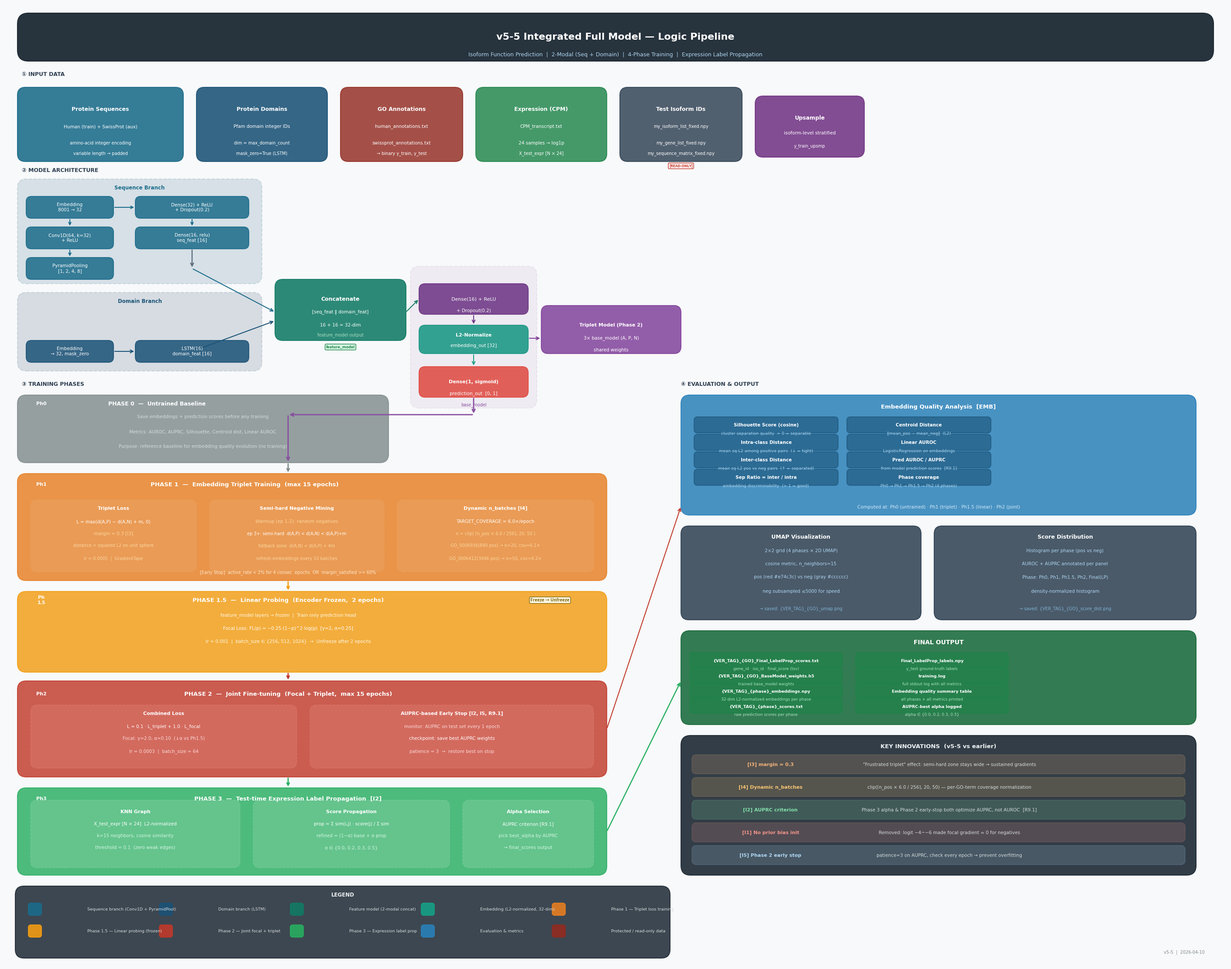

Generate this figure with matplotlib: (Note: this script raises an exception after producing the figure.)
# -*- coding: utf-8 -*-
"""
v5-5 model logic pipeline diagram generator
"""
import matplotlib
matplotlib.use('Agg')
import matplotlib.pyplot as plt
import matplotlib.patches as mpatches
from matplotlib.patches import FancyBboxPatch, FancyArrowPatch
import matplotlib.patheffects as pe
import numpy as np

# ─────────────────────────────────────────────────────────────────────────────
# Color palette
# ─────────────────────────────────────────────────────────────────────────────
C = {
    'data':      '#2C3E50',   # dark navy — data blocks
    'seq':       '#1A6B8A',   # teal-blue — sequence branch
    'domain':    '#1A5276',   # deep blue — domain branch
    'feature':   '#117A65',   # dark teal — feature model
    'loss':      '#884EA0',   # purple — loss functions
    'focal':     '#9B59B6',   # violet — focal loss
    'triplet':   '#7D3C98',   # dark violet — triplet loss
    'phase0':    '#7F8C8D',   # gray — phase 0
    'phase1':    '#E67E22',   # orange — phase 1
    'phase15':   '#F39C12',   # yellow-orange — phase 1.5
    'phase2':    '#C0392B',   # red — phase 2
    'phase3':    '#27AE60',   # green — phase 3
    'eval':      '#2980B9',   # blue — evaluation
    'embed':     '#16A085',   # green-teal — embedding
    'output':    '#2471A3',   # output blue
    'arrow':     '#5D6D7E',   # arrow gray
    'bg':        '#F8F9FA',   # background
    'header':    '#1C2833',   # header dark
    'anno':      '#922B21',   # annotation red
    'expr':      '#1E8449',   # expression green
}

fig = plt.figure(figsize=(28, 22), facecolor=C['bg'])
ax = fig.add_axes([0, 0, 1, 1])
ax.set_xlim(0, 28)
ax.set_ylim(0, 22)
ax.axis('off')
ax.set_facecolor(C['bg'])


# ─────────────────────────────────────────────────────────────────────────────
# Helper functions
# ─────────────────────────────────────────────────────────────────────────────
def rounded_box(ax, x, y, w, h, color, alpha=0.92, lw=1.5, ls='-',
                ec=None, zorder=3, radius=0.18):
    ec = ec or color
    box = FancyBboxPatch((x, y), w, h,
                         boxstyle=f"round,pad=0.0,rounding_size={radius}",
                         facecolor=color, edgecolor=ec,
                         linewidth=lw, linestyle=ls,
                         alpha=alpha, zorder=zorder)
    ax.add_patch(box)
    return box


def text_center(ax, x, y, txt, size=8, color='white', weight='normal',
                zorder=5, ha='center', va='center', wrap=False):
    ax.text(x, y, txt, fontsize=size, color=color, fontweight=weight,
            ha=ha, va=va, zorder=zorder,
            fontfamily='DejaVu Sans')


def arrow(ax, x1, y1, x2, y2, color=C['arrow'], lw=1.8, style='->', head=0.3, zorder=4):
    ax.annotate('', xy=(x2, y2), xytext=(x1, y1),
                arrowprops=dict(arrowstyle=f'->', color=color,
                                lw=lw, mutation_scale=head*40),
                zorder=zorder)


def section_label(ax, x, y, txt, size=10, color=C['header']):
    ax.text(x, y, txt, fontsize=size, color=color, fontweight='bold',
            ha='left', va='center', zorder=6,
            fontfamily='DejaVu Sans')


def badge(ax, x, y, txt, bg='#E8DAEF', fc='#6C3483', size=6.5, zorder=6):
    ax.text(x, y, txt, fontsize=size, color=fc, fontweight='bold',
            ha='center', va='center', zorder=zorder,
            bbox=dict(boxstyle='round,pad=0.25', facecolor=bg,
                      edgecolor=fc, linewidth=1.0))


# ─────────────────────────────────────────────────────────────────────────────
# Title
# ─────────────────────────────────────────────────────────────────────────────
rounded_box(ax, 0.3, 20.7, 27.4, 1.1, C['header'], alpha=0.95, radius=0.25)
text_center(ax, 14.0, 21.25,
            'v5-5 Integrated Full Model — Logic Pipeline',
            size=16, color='white', weight='bold')
text_center(ax, 14.0, 20.85,
            'Isoform Function Prediction  |  2-Modal (Seq + Domain)  |  4-Phase Training  |  Expression Label Propagation',
            size=9, color='#AED6F1')

# ─────────────────────────────────────────────────────────────────────────────
# ① DATA INPUTS  (y ≈ 18.3–20.3)
# ─────────────────────────────────────────────────────────────────────────────
section_label(ax, 0.4, 20.4, '① INPUT DATA', size=9, color=C['data'])

# Human / SwissProt Sequence
rounded_box(ax, 0.3, 18.4, 3.8, 1.7, C['seq'], alpha=0.88)
text_center(ax, 2.2, 19.6, 'Protein Sequences', size=9, weight='bold')
text_center(ax, 2.2, 19.2, 'Human (train) + SwissProt (aux)', size=7.5)
text_center(ax, 2.2, 18.82, 'amino-acid integer encoding', size=7)
text_center(ax, 2.2, 18.58, 'variable length → padded', size=7)

# Domain
rounded_box(ax, 4.4, 18.4, 3.0, 1.7, C['domain'], alpha=0.88)
text_center(ax, 5.9, 19.6, 'Protein Domains', size=9, weight='bold')
text_center(ax, 5.9, 19.2, 'Pfam domain integer IDs', size=7.5)
text_center(ax, 5.9, 18.82, 'dim = max_domain_count', size=7)
text_center(ax, 5.9, 18.58, 'mask_zero=True (LSTM)', size=7)

# GO Annotations
rounded_box(ax, 7.7, 18.4, 2.8, 1.7, C['anno'], alpha=0.82)
text_center(ax, 9.1, 19.6, 'GO Annotations', size=9, weight='bold')
text_center(ax, 9.1, 19.2, 'human_annotations.txt', size=7.5)
text_center(ax, 9.1, 18.82, 'swissprot_annotations.txt', size=7.5)
text_center(ax, 9.1, 18.58, '→ binary y_train, y_test', size=7)

# Expression (CPM)
rounded_box(ax, 10.8, 18.4, 3.0, 1.7, C['expr'], alpha=0.82)
text_center(ax, 12.3, 19.6, 'Expression (CPM)', size=9, weight='bold')
text_center(ax, 12.3, 19.2, 'CPM_transcript.txt', size=7.5)
text_center(ax, 12.3, 18.82, '24 samples → log1p', size=7.5)
text_center(ax, 12.3, 18.58, 'X_test_expr [N × 24]', size=7)

# Test isoform IDs
rounded_box(ax, 14.1, 18.4, 2.8, 1.7, C['data'], alpha=0.82)
text_center(ax, 15.5, 19.6, 'Test Isoform IDs', size=9, weight='bold')
text_center(ax, 15.5, 19.2, 'my_isoform_list_fixed.npy', size=7)
text_center(ax, 15.5, 18.82, 'my_gene_list_fixed.npy', size=7)
text_center(ax, 15.5, 18.58, 'my_sequence_matrix_fixed.npy', size=7)

badge(ax, 15.5, 18.3, '[READ-ONLY]', bg='#FDEDEC', fc='#C0392B', size=6)

# Upsample
rounded_box(ax, 17.2, 18.5, 2.5, 1.4, '#6E2F81', alpha=0.85)
text_center(ax, 18.45, 19.4, 'Upsample', size=9, weight='bold')
text_center(ax, 18.45, 19.05, 'isoform-level stratified', size=7.5)
text_center(ax, 18.45, 18.75, 'y_train_upsmp', size=7)

# ─────────────────────────────────────────────────────────────────────────────
# ② MODEL ARCHITECTURE  (y ≈ 14.5–18.0)
# ─────────────────────────────────────────────────────────────────────────────
section_label(ax, 0.4, 18.2, '② MODEL ARCHITECTURE', size=9, color=C['data'])

# --- Sequence branch ---
rounded_box(ax, 0.3, 15.6, 5.6, 2.4, '#1A5276', alpha=0.15, lw=1.5, ls='--',
            ec=C['seq'], radius=0.2)
text_center(ax, 3.1, 17.8, 'Sequence Branch', size=8.5, color=C['seq'], weight='bold')

seq_layers = [
    (0.5, 17.1, 2.0, 0.5, C['seq'], 'Embedding\n8001 → 32', 7.5),
    (0.5, 16.4, 2.0, 0.5, C['seq'], 'Conv1D(64, k=32)\n+ ReLU', 7.5),
    (0.5, 15.7, 2.0, 0.5, C['seq'], 'PyramidPooling\n[1, 2, 4, 8]', 7.5),
    (3.0, 17.1, 2.6, 0.5, C['seq'], 'Dense(32) + ReLU\n+ Dropout(0.2)', 7.5),
    (3.0, 16.4, 2.6, 0.5, C['seq'], 'Dense(16, relu)\nseq_feat [16]', 7.5),
]
for (bx, by, bw, bh, bc, bt, bs) in seq_layers:
    rounded_box(ax, bx, by, bw, bh, bc, alpha=0.85, radius=0.12)
    text_center(ax, bx + bw/2, by + bh/2, bt, size=bs)

# arrows within seq branch
for (x1, y1, x2, y2) in [
    (1.5, 17.1, 1.5, 16.9),
    (1.5, 16.4, 1.5, 16.2),
    (2.5, 17.35, 3.0, 17.35),
    (4.3, 17.1, 4.3, 16.9),
]:
    arrow(ax, x1, y1, x2, y2, color=C['seq'], lw=1.5, head=0.25)

# --- Domain branch ---
rounded_box(ax, 0.3, 13.6, 5.6, 1.8, '#1A3A5C', alpha=0.15, lw=1.5, ls='--',
            ec=C['domain'], radius=0.2)
text_center(ax, 3.1, 15.2, 'Domain Branch', size=8.5, color=C['domain'], weight='bold')

dom_layers = [
    (0.5, 13.8, 2.0, 0.5, C['domain'], 'Embedding\n→ 32, mask_zero', 7.5),
    (3.0, 13.8, 2.6, 0.5, C['domain'], 'LSTM(16)\ndomain_feat [16]', 7.5),
]
for (bx, by, bw, bh, bc, bt, bs) in dom_layers:
    rounded_box(ax, bx, by, bw, bh, bc, alpha=0.85, radius=0.12)
    text_center(ax, bx + bw/2, by + bh/2, bt, size=bs)
arrow(ax, 2.5, 14.05, 3.0, 14.05, color=C['domain'], lw=1.5)

# --- Concatenation + feature_model ---
rounded_box(ax, 6.2, 14.3, 3.0, 1.4, C['feature'], alpha=0.88, radius=0.18)
text_center(ax, 7.7, 15.25, 'Concatenate', size=9, weight='bold')
text_center(ax, 7.7, 14.95, '[seq_feat ‖ domain_feat]', size=7.5)
text_center(ax, 7.7, 14.65, '16 + 16 = 32-dim', size=7.5)
text_center(ax, 7.7, 14.42, 'feature_model output', size=7, color='#A9DFBF')
badge(ax, 7.7, 14.15, 'feature_model', bg='#D5F5E3', fc='#1E8449', size=6.5)

# seq → concat
arrow(ax, 4.3, 16.4, 4.3, 15.95)
arrow(ax, 4.3, 15.95, 6.2, 14.95, color=C['seq'], lw=1.5)
# domain → concat
arrow(ax, 4.3, 14.05, 6.2, 14.75, color=C['domain'], lw=1.5)

# --- Head (embedding + prediction) ---
rounded_box(ax, 9.5, 14.9, 2.5, 0.7, '#6C3483', alpha=0.88, radius=0.14)
text_center(ax, 10.75, 15.25, 'Dense(16) + ReLU', size=8)
text_center(ax, 10.75, 14.98, '+ Dropout(0.2)', size=7.5)

rounded_box(ax, 9.5, 14.0, 2.5, 0.65, C['embed'], alpha=0.9, radius=0.14)
text_center(ax, 10.75, 14.42, 'L2-Normalize', size=8, weight='bold')
text_center(ax, 10.75, 14.18, 'embedding_out [32]', size=7.5)

rounded_box(ax, 9.5, 13.0, 2.5, 0.7, '#E74C3C', alpha=0.88, radius=0.14)
text_center(ax, 10.75, 13.35, 'Dense(1, sigmoid)', size=8, weight='bold')
text_center(ax, 10.75, 13.08, 'prediction_out  [0, 1]', size=7.5)

# feature → head
arrow(ax, 9.2, 14.95, 9.5, 15.25, color=C['feature'], lw=1.5)
arrow(ax, 10.75, 14.9, 10.75, 14.65, color='#6C3483', lw=1.5)
arrow(ax, 10.75, 14.0, 10.75, 13.7, color=C['embed'], lw=1.5)

# base_model bracket
rounded_box(ax, 9.3, 12.75, 2.9, 3.25, '#884EA0', alpha=0.08, lw=1.5, ls='--',
            ec='#884EA0', radius=0.2)
text_center(ax, 10.75, 12.82, 'base_model', size=7, color='#884EA0')

# Phase 2 triplet model note
rounded_box(ax, 12.3, 14.0, 3.2, 1.1, '#7D3C98', alpha=0.82, radius=0.16)
text_center(ax, 13.9, 14.65, 'Triplet Model (Phase 2)', size=8, weight='bold')
text_center(ax, 13.9, 14.35, '3× base_model (A, P, N)', size=7.5)
text_center(ax, 13.9, 14.08, 'shared weights', size=7.5)
arrow(ax, 12.0, 14.35, 12.3, 14.35, color='#7D3C98', lw=1.5)

# ─────────────────────────────────────────────────────────────────────────────
# ③ TRAINING PHASES  (right side, y ≈ 5–13.5)
# ─────────────────────────────────────────────────────────────────────────────
section_label(ax, 0.4, 13.3, '③ TRAINING PHASES', size=9, color=C['data'])

# ── PHASE 0 ──────────────────────────────────────────────────────────────────
rounded_box(ax, 0.3, 11.5, 8.5, 1.55, C['phase0'], alpha=0.82, radius=0.2)
text_center(ax, 0.85, 12.85, 'Ph0', size=8, color='white', weight='bold')
text_center(ax, 3.5, 12.85, 'PHASE 0  —  Untrained Baseline', size=9, color='white', weight='bold')
text_center(ax, 4.55, 12.55, 'Save embeddings + prediction scores before any training', size=7.5, color='#D5DBDB')
text_center(ax, 4.55, 12.2, 'Metrics: AUROC, AUPRC, Silhouette, Centroid dist, Linear AUROC', size=7.5, color='#D5DBDB')
text_center(ax, 4.55, 11.87, 'Purpose: reference baseline for embedding quality evolution (no training)', size=7.5, color='#D5DBDB')

# ── PHASE 1 ──────────────────────────────────────────────────────────────────
rounded_box(ax, 0.3, 8.8, 13.5, 2.45, C['phase1'], alpha=0.82, radius=0.2)
text_center(ax, 0.85, 11.0, 'Ph1', size=8, color='white', weight='bold')
text_center(ax, 5.5, 11.0, 'PHASE 1  —  Embedding Triplet Training  (max 15 epochs)', size=9.5, color='white', weight='bold')

# sub-boxes inside phase 1
rounded_box(ax, 0.6, 9.0, 3.8, 1.65, '#F0B27A', alpha=0.25, lw=1.2, ls='--',
            ec='#F0B27A', radius=0.15)
text_center(ax, 2.5, 10.45, 'Triplet Loss', size=8, color='white', weight='bold')
text_center(ax, 2.5, 10.15, 'L = max(d(A,P) − d(A,N) + m, 0)', size=7.5, color='white')
text_center(ax, 2.5, 9.87, 'margin = 0.3 [I3]', size=7.5, color='#FAD7A0')
text_center(ax, 2.5, 9.6, 'distance = squared L2 on unit sphere', size=7, color='#FAD7A0')
text_center(ax, 2.5, 9.3, 'lr = 0.0005  |  GradientTape', size=7, color='#FAD7A0')

rounded_box(ax, 4.7, 9.0, 4.0, 1.65, '#F0B27A', alpha=0.25, lw=1.2, ls='--',
            ec='#F0B27A', radius=0.15)
text_center(ax, 6.7, 10.45, 'Semi-hard Negative Mining', size=8, color='white', weight='bold')
text_center(ax, 6.7, 10.15, 'Warmup (ep 1-2): random negatives', size=7.5, color='#FAD7A0')
text_center(ax, 6.7, 9.87, 'ep 3+: semi-hard  d(A,P) < d(A,N) < d(A,P)+m', size=7, color='white')
text_center(ax, 6.7, 9.6, 'fallback zone: d(A,N) < d(A,P) + 4m', size=7, color='#FAD7A0')
text_center(ax, 6.7, 9.3, 'refresh embeddings every 10 batches', size=7, color='#FAD7A0')

rounded_box(ax, 9.0, 9.0, 4.5, 1.65, '#F0B27A', alpha=0.25, lw=1.2, ls='--',
            ec='#F0B27A', radius=0.15)
text_center(ax, 11.25, 10.45, 'Dynamic n_batches [I4]', size=8, color='white', weight='bold')
text_center(ax, 11.25, 10.15, 'TARGET_COVERAGE = 6.0×/epoch', size=7.5, color='white')
text_center(ax, 11.25, 9.87, 'n = clip( ⌈n_pos × 6.0 / 256⌉, 20, 50 )', size=7, color='#FAD7A0')
text_center(ax, 11.25, 9.6, 'GO_0006936(840 pos) → n=20, cov=6.1×', size=7, color='#FAD7A0')
text_center(ax, 11.25, 9.3, 'GO_0006412(3046 pos) → n=50, cov=4.2×', size=7, color='#FAD7A0')

# Early stop conditions
text_center(ax, 6.5, 8.98, '[Early Stop]  active_rate < 2% for 4 consec. epochs  OR  margin_satisfied >= 60%',
            size=7, color='#FDEBD0')

# ── PHASE 1.5 ──────────────────────────────────────────────────────────────────
rounded_box(ax, 0.3, 6.7, 13.5, 1.85, C['phase15'], alpha=0.82, radius=0.2)
text_center(ax, 0.85, 8.35, 'Ph\n1.5', size=7.5, color='white', weight='bold')
text_center(ax, 6.5, 8.35, 'PHASE 1.5  —  Linear Probing  (Encoder Frozen,  2 epochs)', size=9.5, color='white', weight='bold')
text_center(ax, 6.5, 8.0, 'feature_model layers → frozen  |  Train only prediction head', size=7.5, color='#FEF9E7')
text_center(ax, 6.5, 7.7, 'Focal Loss: FL(p) = −0.25·(1−p)^2·log(p)  [γ=2, α=0.25]', size=7.5, color='white')
text_center(ax, 6.5, 7.4, 'lr = 0.001  |  batch_size ∈ {256, 512, 1024}  →  Unfreeze after 2 epochs', size=7.5, color='#FEF9E7')

badge(ax, 12.5, 8.35, 'Freeze → Unfreeze', bg='#FEF9E7', fc='#7D6608', size=7)

# ── PHASE 2 ──────────────────────────────────────────────────────────────────
rounded_box(ax, 0.3, 4.3, 13.5, 2.2, C['phase2'], alpha=0.82, radius=0.2)
text_center(ax, 0.85, 6.2, 'Ph2', size=8, color='white', weight='bold')
text_center(ax, 6.5, 6.2, 'PHASE 2  —  Joint Fine-tuning  (Focal + Triplet,  max 15 epochs)', size=9.5, color='white', weight='bold')

rounded_box(ax, 0.6, 4.5, 6.1, 1.45, '#F1948A', alpha=0.25, lw=1.2, ls='--',
            ec='#F1948A', radius=0.15)
text_center(ax, 3.65, 5.75, 'Combined Loss', size=8, color='white', weight='bold')
text_center(ax, 3.65, 5.45, 'L = 0.1 · L_triplet + 1.0 · L_focal', size=7.5, color='white')
text_center(ax, 3.65, 5.18, 'Focal: γ=2.0, α=0.10  (↓α vs Ph1.5)', size=7.5, color='#FADBD8')
text_center(ax, 3.65, 4.88, 'lr = 0.0003  |  batch_size = 64', size=7.5, color='#FADBD8')

rounded_box(ax, 7.0, 4.5, 6.5, 1.45, '#F1948A', alpha=0.25, lw=1.2, ls='--',
            ec='#F1948A', radius=0.15)
text_center(ax, 10.25, 5.75, 'AUPRC-based Early Stop [I2, I5, R9.1]', size=8, color='white', weight='bold')
text_center(ax, 10.25, 5.45, 'monitor: AUPRC on test set every 1 epoch', size=7.5, color='#FADBD8')
text_center(ax, 10.25, 5.18, 'checkpoint: save best AUPRC weights', size=7.5, color='white')
text_center(ax, 10.25, 4.88, 'patience = 3  →  restore best on stop', size=7.5, color='#FADBD8')

# ── PHASE 3 ──────────────────────────────────────────────────────────────────
rounded_box(ax, 0.3, 2.05, 13.5, 2.0, C['phase3'], alpha=0.82, radius=0.2)
text_center(ax, 0.85, 3.8, 'Ph3', size=8, color='white', weight='bold')
text_center(ax, 6.5, 3.8, 'PHASE 3  —  Test-time Expression Label Propagation  [I2]', size=9.5, color='white', weight='bold')

rounded_box(ax, 0.6, 2.22, 4.8, 1.55, '#A9DFBF', alpha=0.25, lw=1.2, ls='--',
            ec='#A9DFBF', radius=0.15)
text_center(ax, 3.0, 3.5, 'KNN Graph', size=8, color='white', weight='bold')
text_center(ax, 3.0, 3.22, 'X_test_expr [N × 24]  L2-normalized', size=7.5, color='white')
text_center(ax, 3.0, 2.95, 'k=15 neighbors, cosine similarity', size=7.5, color='#D5F5E3')
text_center(ax, 3.0, 2.68, 'threshold = 0.1  (zero weak edges)', size=7.5, color='#D5F5E3')

rounded_box(ax, 5.7, 2.22, 4.5, 1.55, '#A9DFBF', alpha=0.25, lw=1.2, ls='--',
            ec='#A9DFBF', radius=0.15)
text_center(ax, 7.95, 3.5, 'Score Propagation', size=8, color='white', weight='bold')
text_center(ax, 7.95, 3.22, 'prop = Σ sim(i,j) · score(j) / Σ sim', size=7.5, color='white')
text_center(ax, 7.95, 2.95, 'refined = (1−α)·base + α·prop', size=7.5, color='#D5F5E3')
text_center(ax, 7.95, 2.68, 'α ∈ {0.0, 0.2, 0.3, 0.5}', size=7.5, color='#D5F5E3')

rounded_box(ax, 10.5, 2.22, 3.0, 1.55, '#A9DFBF', alpha=0.25, lw=1.2, ls='--',
            ec='#A9DFBF', radius=0.15)
text_center(ax, 12.0, 3.5, 'Alpha Selection', size=8, color='white', weight='bold')
text_center(ax, 12.0, 3.22, 'AUPRC criterion [R9.1]', size=7.5, color='white')
text_center(ax, 12.0, 2.95, 'pick best_alpha by AUPRC', size=7.5, color='#D5F5E3')
text_center(ax, 12.0, 2.68, '→ final_scores output', size=7.5, color='#D5F5E3')

# Phase arrows (vertical)
for y_top, y_bot, color in [
    (11.5, 11.25, C['phase0']),
    (11.25, 8.8+2.45, C['phase1']),
    (8.8, 6.7+1.85, C['phase15']),
    (6.7, 4.3+2.2, C['phase2']),
    (4.3, 2.05+2.0, C['phase3']),
]:
    arrow(ax, 6.5, y_top, 6.5, y_bot, color=color, lw=2.0, head=0.25)

# ─────────────────────────────────────────────────────────────────────────────
# ④ EVALUATION & OUTPUT  (right column x ≈ 15–27.5)
# ─────────────────────────────────────────────────────────────────────────────
section_label(ax, 15.5, 13.3, '④ EVALUATION & OUTPUT', size=9, color=C['data'])

# Embedding quality box
rounded_box(ax, 15.5, 10.3, 11.8, 2.75, C['eval'], alpha=0.85, radius=0.2)
text_center(ax, 21.4, 12.78, 'Embedding Quality Analysis  [EMB]', size=9.5, weight='bold')

emb_metrics = [
    (15.8, 12.35, 'Silhouette Score (cosine)', 'cluster separation quality  > 0 = separable'),
    (15.8, 11.95, 'Intra-class Distance', 'mean sq-L2 among positive pairs  (↓ = tight)'),
    (15.8, 11.55, 'Inter-class Distance', 'mean sq-L2 pos vs neg pairs  (↑ = separated)'),
    (15.8, 11.15, 'Sep Ratio = inter / intra', 'embedding discriminability  (> 1 = good)'),
    (19.3, 12.35, 'Centroid Distance', '‖mean_pos − mean_neg‖  (L2)'),
    (19.3, 11.95, 'Linear AUROC', 'LogisticRegression on embeddings'),
    (19.3, 11.55, 'Pred AUROC / AUPRC', 'from model prediction scores  [R9.1]'),
    (19.3, 11.15, 'Phase coverage', 'Ph0 → Ph1 → Ph1.5 → Ph2 (4 phases)'),
]
for (mx, my, mname, mdesc) in emb_metrics:
    rounded_box(ax, mx, my - 0.17, 3.3, 0.37, '#1A5276', alpha=0.6, radius=0.08)
    text_center(ax, mx + 1.65, my + 0.01, mname, size=7.5, weight='bold')
    text_center(ax, mx + 1.65, my - 0.18, mdesc, size=6.8, color='#AED6F1')

text_center(ax, 21.4, 10.48, 'Computed at: Ph0 (untrained) · Ph1 (triplet) · Ph1.5 (linear) · Ph2 (joint)',
            size=7.5, color='#D6EAF8')

# UMAP visualization box
rounded_box(ax, 15.5, 7.9, 5.5, 2.15, '#2C3E50', alpha=0.85, radius=0.18)
text_center(ax, 18.25, 9.8, 'UMAP Visualization', size=9, weight='bold')
text_center(ax, 18.25, 9.48, '2×2 grid (4 phases × 2D UMAP)', size=7.5, color='#AED6F1')
text_center(ax, 18.25, 9.18, 'cosine metric, n_neighbors=15', size=7.5, color='#AED6F1')
text_center(ax, 18.25, 8.88, 'pos (red #e74c3c) vs neg (gray #cccccc)', size=7.5, color='#AED6F1')
text_center(ax, 18.25, 8.55, 'neg subsampled ≤5000 for speed', size=7.5, color='#AED6F1')
text_center(ax, 18.25, 8.15, '→ saved: {VER_TAG}_{GO}_umap.png', size=7, color='#7FB3D3')

# Score distribution box
rounded_box(ax, 21.3, 7.9, 6.0, 2.15, '#2C3E50', alpha=0.85, radius=0.18)
text_center(ax, 24.3, 9.8, 'Score Distribution', size=9, weight='bold')
text_center(ax, 24.3, 9.48, 'Histogram per phase (pos vs neg)', size=7.5, color='#AED6F1')
text_center(ax, 24.3, 9.18, 'AUROC + AUPRC annotated per panel', size=7.5, color='#AED6F1')
text_center(ax, 24.3, 8.88, 'Phase: Ph0, Ph1, Ph1.5, Ph2, Final(LP)', size=7.5, color='#AED6F1')
text_center(ax, 24.3, 8.55, 'density-normalized histogram', size=7.5, color='#AED6F1')
text_center(ax, 24.3, 8.15, '→ saved: {VER_TAG}_{GO}_score_dist.png', size=7, color='#7FB3D3')

# Final output
rounded_box(ax, 15.5, 5.5, 11.8, 2.15, '#186A3B', alpha=0.88, radius=0.2)
text_center(ax, 21.4, 7.38, 'FINAL OUTPUT', size=10, weight='bold')
out_items = [
    (15.7, 6.95, '{VER_TAG}_{GO}_Final_LabelProp_scores.txt',  'gene_id · iso_id · final_score (tsv)'),
    (15.7, 6.6,  '{VER_TAG}_{GO}_BaseModel_weights.h5',         'trained base_model weights'),
    (15.7, 6.25, '{VER_TAG}_{phase}_embeddings.npy',            '32-dim L2-normalized embeddings per phase'),
    (15.7, 5.9,  '{VER_TAG}_{phase}_scores.txt',                'raw prediction scores per phase'),
    (19.5, 6.95, 'Final_LabelProp_labels.npy',                  'y_test ground-truth labels'),
    (19.5, 6.6,  'training.log',                                 'full stdout log with all metrics'),
    (19.5, 6.25, 'Embedding quality summary table',              'all phases × all metrics printed'),
    (19.5, 5.9,  'AUPRC-best alpha logged',                      'alpha ∈ {0.0, 0.2, 0.3, 0.5}'),
]
for (ox, oy, oname, odesc) in out_items:
    rounded_box(ax, ox, oy - 0.14, 3.5, 0.34, '#1E8449', alpha=0.65, radius=0.08)
    text_center(ax, ox + 1.75, oy + 0.01, oname, size=6.8, weight='bold')
    text_center(ax, ox + 1.75, oy - 0.17, odesc, size=6.5, color='#A9DFBF')

# ─────────────────────────────────────────────────────────────────────────────
# KEY INNOVATIONS panel
# ─────────────────────────────────────────────────────────────────────────────
rounded_box(ax, 15.5, 2.05, 11.8, 3.2, '#1C2833', alpha=0.9, radius=0.22)
text_center(ax, 21.4, 5.0, 'KEY INNOVATIONS  (v5-5 vs earlier)', size=9.5, weight='bold', color='#F0F3F4')

innovations = [
    ('[I3] margin = 0.3',
     '"Frustrated triplet" effect: semi-hard zone stays wide → sustained gradients', '#F0B27A'),
    ('[I4] Dynamic n_batches',
     'clip(⌈n_pos × 6.0 / 256⌉, 20, 50) — per-GO-term coverage normalization', '#F8C471'),
    ('[I2] AUPRC criterion',
     'Phase 3 alpha & Phase 2 early-stop both optimize AUPRC, not AUROC  [R9.1]', '#82E0AA'),
    ('[I1] No prior bias init',
     'Removed: logit −4~−6 made focal gradient ≈ 0 for negatives', '#F1948A'),
    ('[I5] Phase 2 early stop',
     'patience=3 on AUPRC, check every epoch → prevent overfitting', '#AED6F1'),
]
for i, (tag, desc, col) in enumerate(innovations):
    y_i = 4.55 - i * 0.52
    rounded_box(ax, 15.75, y_i - 0.18, 11.3, 0.44, col, alpha=0.18,
                lw=1.0, ec=col, radius=0.1)
    text_center(ax, 17.55, y_i + 0.03, tag, size=8, color=col, weight='bold')
    text_center(ax, 21.65, y_i + 0.03, desc, size=7.5, color='#D5DBDB')

# ─────────────────────────────────────────────────────────────────────────────
# LEGEND
# ─────────────────────────────────────────────────────────────────────────────
legend_items = [
    (C['seq'],     'Sequence branch (Conv1D + PyramidPool)'),
    (C['domain'],  'Domain branch (LSTM)'),
    (C['feature'], 'Feature model (2-modal concat)'),
    (C['embed'],   'Embedding (L2-normalized, 32-dim)'),
    (C['phase1'],  'Phase 1 — Triplet loss training'),
    (C['phase15'], 'Phase 1.5 — Linear probing (frozen)'),
    (C['phase2'],  'Phase 2 — Joint focal + triplet'),
    (C['phase3'],  'Phase 3 — Expression label prop'),
    (C['eval'],    'Evaluation & metrics'),
    (C['anno'],    'Protected / read-only data'),
]

# legend box
rounded_box(ax, 0.25, 0.15, 15.0, 1.65, '#1C2833', alpha=0.85, radius=0.2)
text_center(ax, 7.75, 1.6, 'LEGEND', size=8.5, weight='bold', color='#F0F3F4')

for i, (col, lbl) in enumerate(legend_items):
    col_i = i % 5
    row_i = i // 5
    lx = 0.55 + col_i * 3.0
    ly = 1.25 - row_i * 0.5
    rounded_box(ax, lx, ly - 0.12, 0.3, 0.28, col, alpha=0.9, radius=0.06)
    text_center(ax, lx + 1.35, ly + 0.02, lbl, size=6.8, color='#D5DBDB', ha='left')

# version watermark
text_center(ax, 27.5, 0.28, 'v5-5  |  2026-04-10', size=7, color='#7F8C8D', ha='right')

# ─────────────────────────────────────────────────────────────────────────────
# Connecting arrows: model arch → phases
# ─────────────────────────────────────────────────────────────────────────────
arrow(ax, 10.75, 13.0, 10.75, 12.6, color='#884EA0', lw=2.0)
arrow(ax, 10.75, 12.6, 6.5, 12.6, color='#884EA0', lw=2.0)
arrow(ax, 6.5, 12.6, 6.5, 11.5, color='#884EA0', lw=2.0)

# phase3 → output
arrow(ax, 13.8, 3.05, 15.5, 6.5, color=C['phase3'], lw=1.8)

# eval arrow from phase2
arrow(ax, 13.8, 5.4, 15.5, 10.5, color=C['phase2'], lw=1.5)

plt.savefig('/home/welcome1/sw1686/DIFFUSE/hMuscle/model/v5-5_pipeline_diagram.png',
            dpi=150, bbox_inches='tight', facecolor=C['bg'])
print("Saved: v5-5_pipeline_diagram.png")
